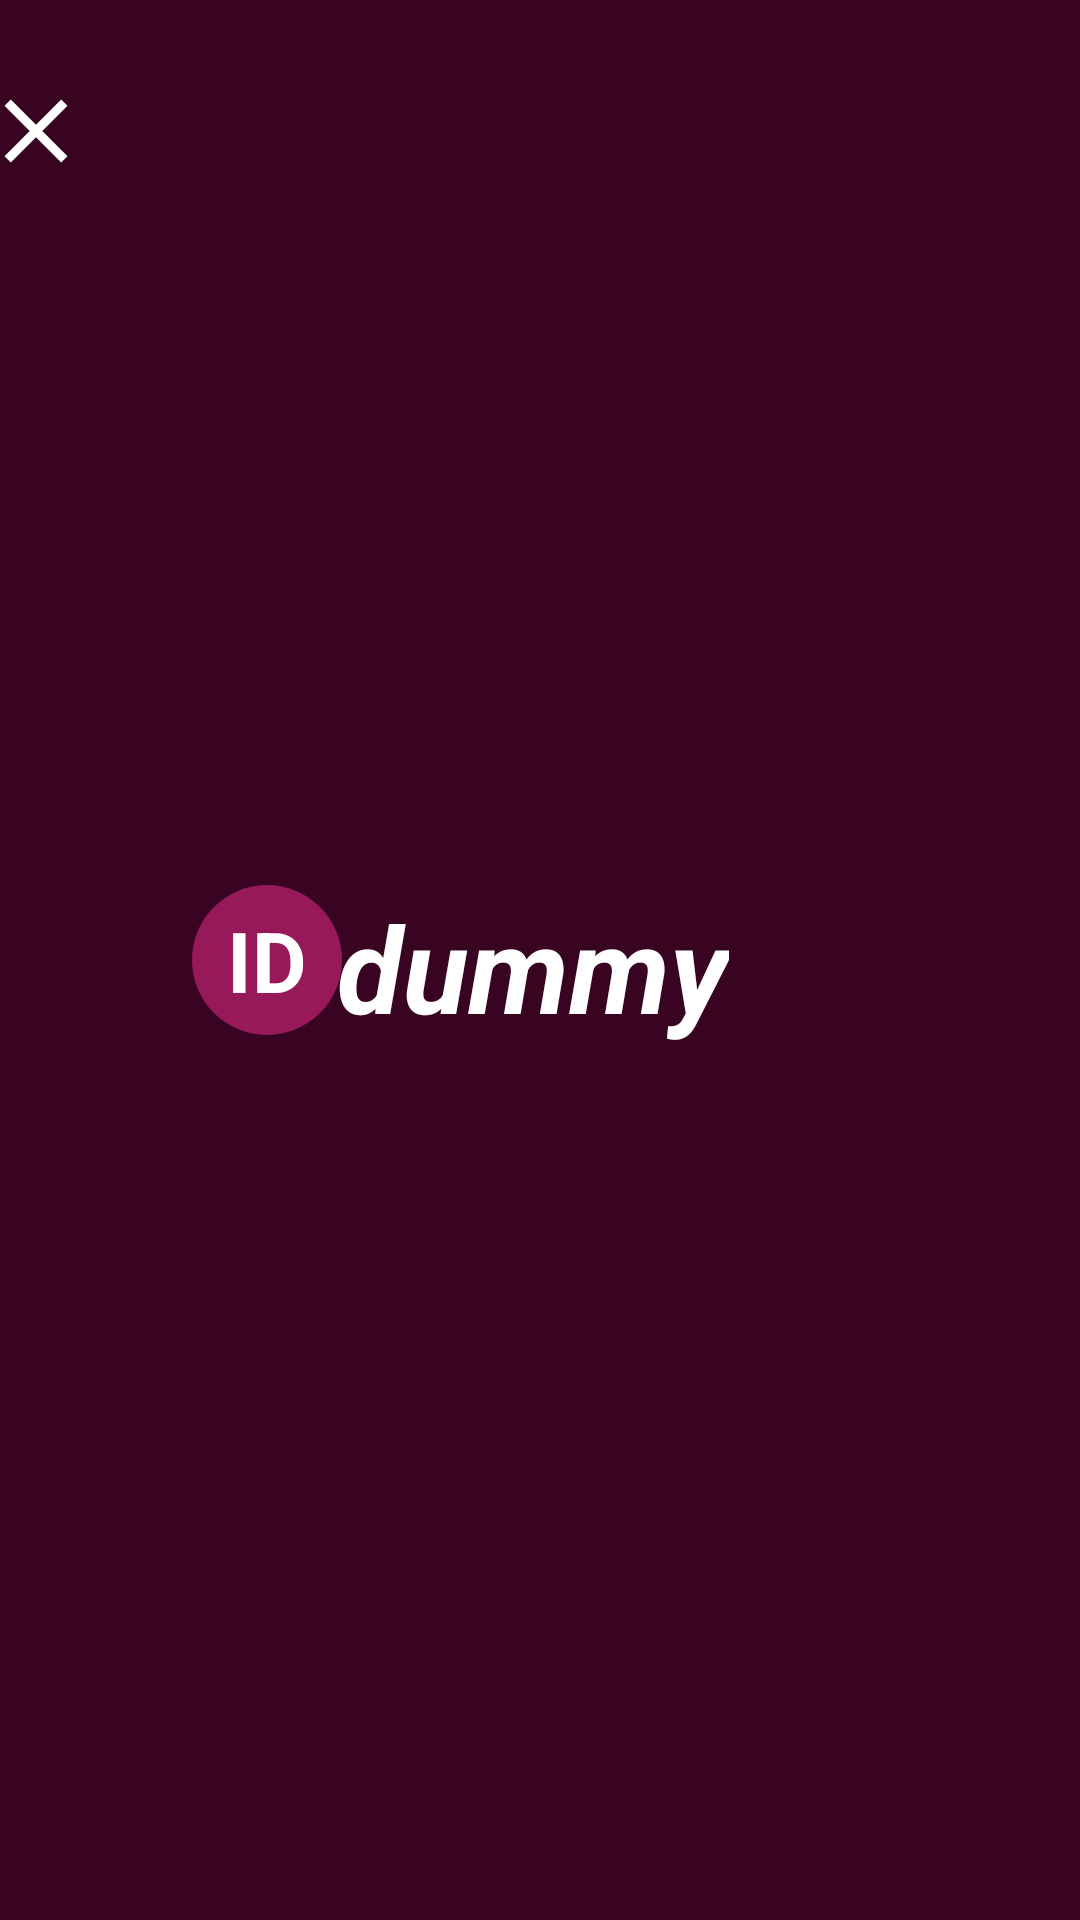

Here is an Android app screen rendered from its layout file. Give the layout XML and the strings, colors and styles it references.
<!-- AndroidManifest.xml: application theme Theme.BettingApp -->
<!-- res/layout/toolbar_account.xml -->
<?xml version="1.0" encoding="utf-8"?>
<androidx.constraintlayout.widget.ConstraintLayout xmlns:android="http://schemas.android.com/apk/res/android"
    xmlns:app="http://schemas.android.com/apk/res-auto"
    xmlns:tools="http://schemas.android.com/tools"
    android:id="@+id/toolbarAccount"
    android:layout_width="match_parent"
    android:layout_height="160dp"
    android:background="#390421"
    android:paddingStart="0dp"
    android:paddingEnd="10dp">


    <ImageButton
        android:id="@+id/btnCloseAccount"
        android:layout_width="24dp"
        android:layout_height="24dp"
        android:layout_marginTop="10dp"
        android:background="?attr/selectableItemBackgroundBorderless"
        android:contentDescription="@string/close"
        android:src="@drawable/icon_close"
        app:layout_constraintBottom_toBottomOf="parent"
        app:layout_constraintEnd_toEndOf="parent"
        app:layout_constraintHorizontal_bias="0.0"
        app:layout_constraintStart_toStartOf="parent"
        app:layout_constraintTop_toTopOf="parent"
        app:layout_constraintVertical_bias="0.036" />

    <TextView
        android:id="@+id/textView"
        android:layout_width="50dp"
        android:layout_height="50dp"
        android:layout_marginStart="64dp"
        android:background="@drawable/background_user"
        android:gravity="center"
        android:text="ID"
        android:textColor="@color/white"
        android:textSize="28sp"
        android:textStyle="bold"
        app:layout_constraintBottom_toBottomOf="parent"
        app:layout_constraintStart_toStartOf="parent"
        app:layout_constraintTop_toTopOf="parent" />


    <TextView
        android:id="@+id/textView2"
        android:layout_width="wrap_content"
        android:layout_height="wrap_content"
        android:text="dummy"
        android:textColor="@color/white"
        android:textSize="40sp"
        android:textStyle="bold|italic"
        app:layout_constraintBottom_toBottomOf="parent"
        app:layout_constraintEnd_toEndOf="parent"
        app:layout_constraintHorizontal_bias="0.312"
        app:layout_constraintStart_toStartOf="@+id/textView"
        app:layout_constraintTop_toTopOf="parent"
        app:layout_constraintVertical_bias="0.504" />


</androidx.constraintlayout.widget.ConstraintLayout>
<!-- resources referenced by this layout -->
<resources>
  <!-- drawable background_user (drawable) -->
  <shape xmlns:android="http://schemas.android.com/apk/res/android"
      android:shape="rectangle">
      <solid android:color="#971959" />
      <corners android:radius="600dp" />
  </shape>
  <!-- drawable icon_close (drawable) -->
  <vector xmlns:android="http://schemas.android.com/apk/res/android"
      android:width="36dp"
      android:height="36dp"
      android:viewportWidth="960"
      android:viewportHeight="960">
      <path
          android:fillColor="#FFFFFF"
          android:pathData="M256,760L200,704L424,480L200,256L256,200L480,424L704,200L760,256L536,480L760,704L704,760L480,536L256,760Z"/>
  </vector>
  <string name="close">Close</string>
  <style name="Theme.BettingApp" parent="Base.Theme.BettingApp" />
  <style name="Base.Theme.BettingApp" parent="Theme.Material3.DayNight.NoActionBar">
          
          
      </style>
  <!-- not gathered from this repository: default colours our renderer supplied (Android Studio template values) -->
  <color name="white">#FFFFFFFF</color>
</resources>
